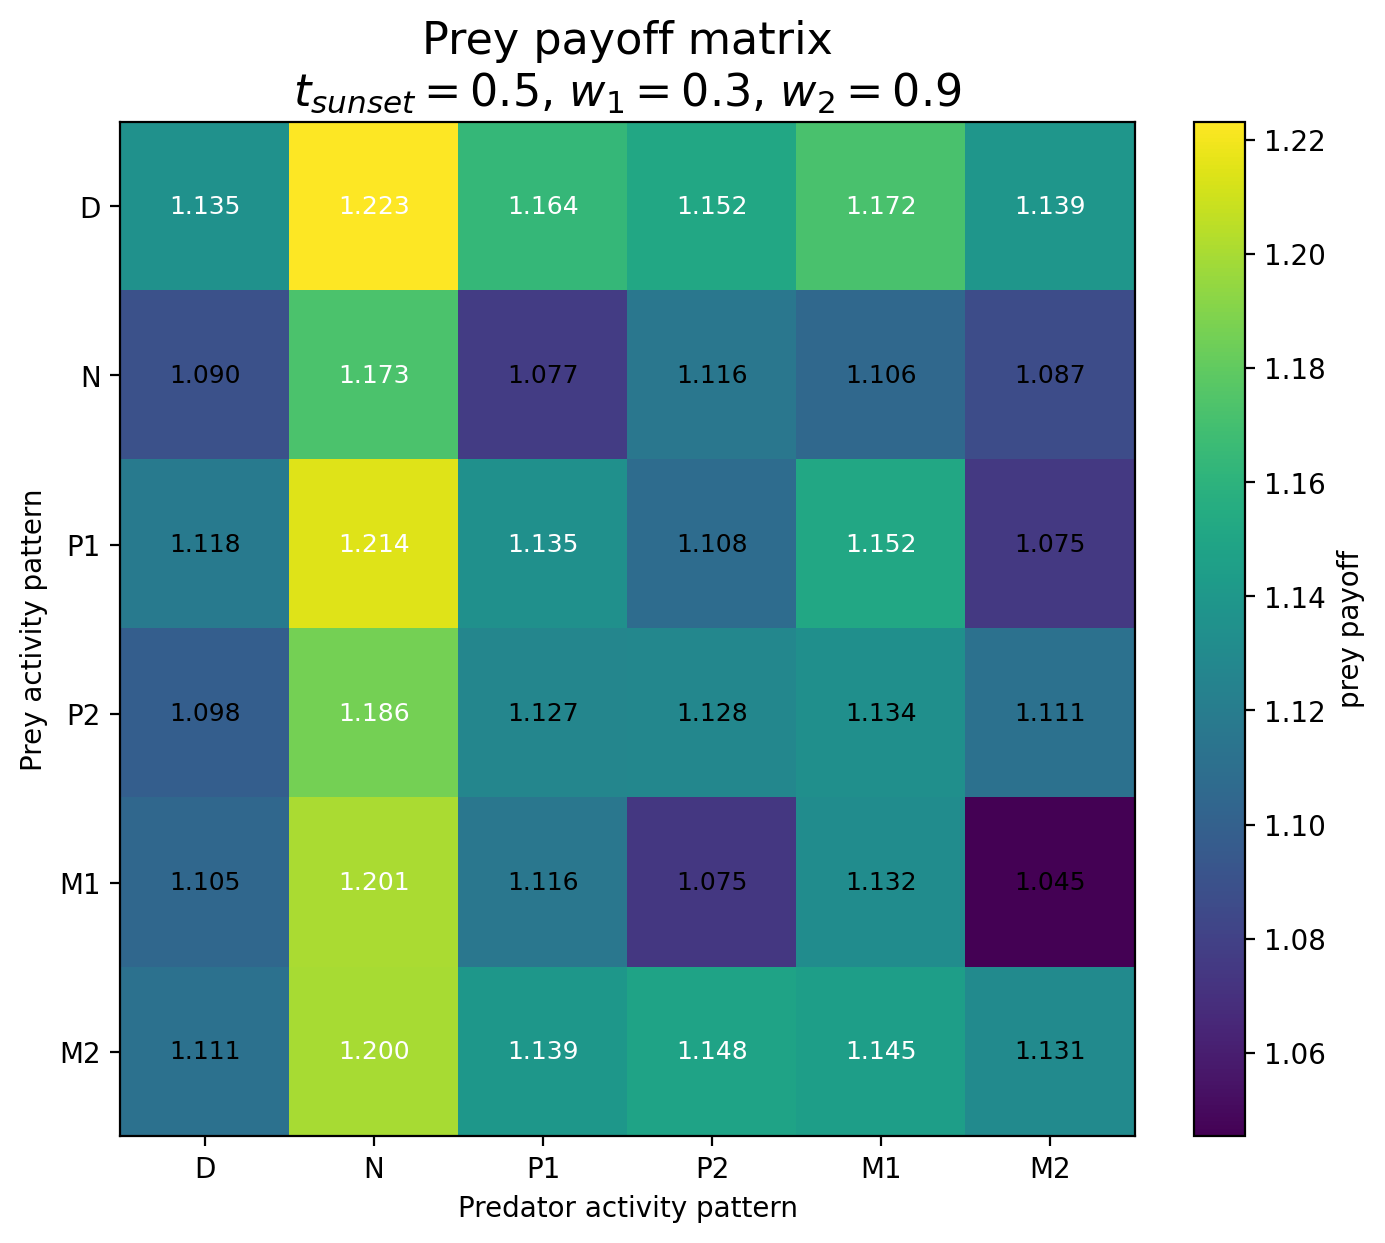

The file beside this chart, header and first rows:
Prey / Predator, D, N, P1, P2, M1, M2
D, 1.135, 1.223, 1.164, 1.152, 1.172, 1.139
N, 1.09, 1.173, 1.077, 1.116, 1.106, 1.087
P1, 1.118, 1.214, 1.135, 1.108, 1.152, 1.075
P2, 1.098, 1.186, 1.127, 1.128, 1.134, 1.111
M1, 1.105, 1.201, 1.116, 1.075, 1.132, 1.045
M2, 1.111, 1.2, 1.139, 1.148, 1.145, 1.131
